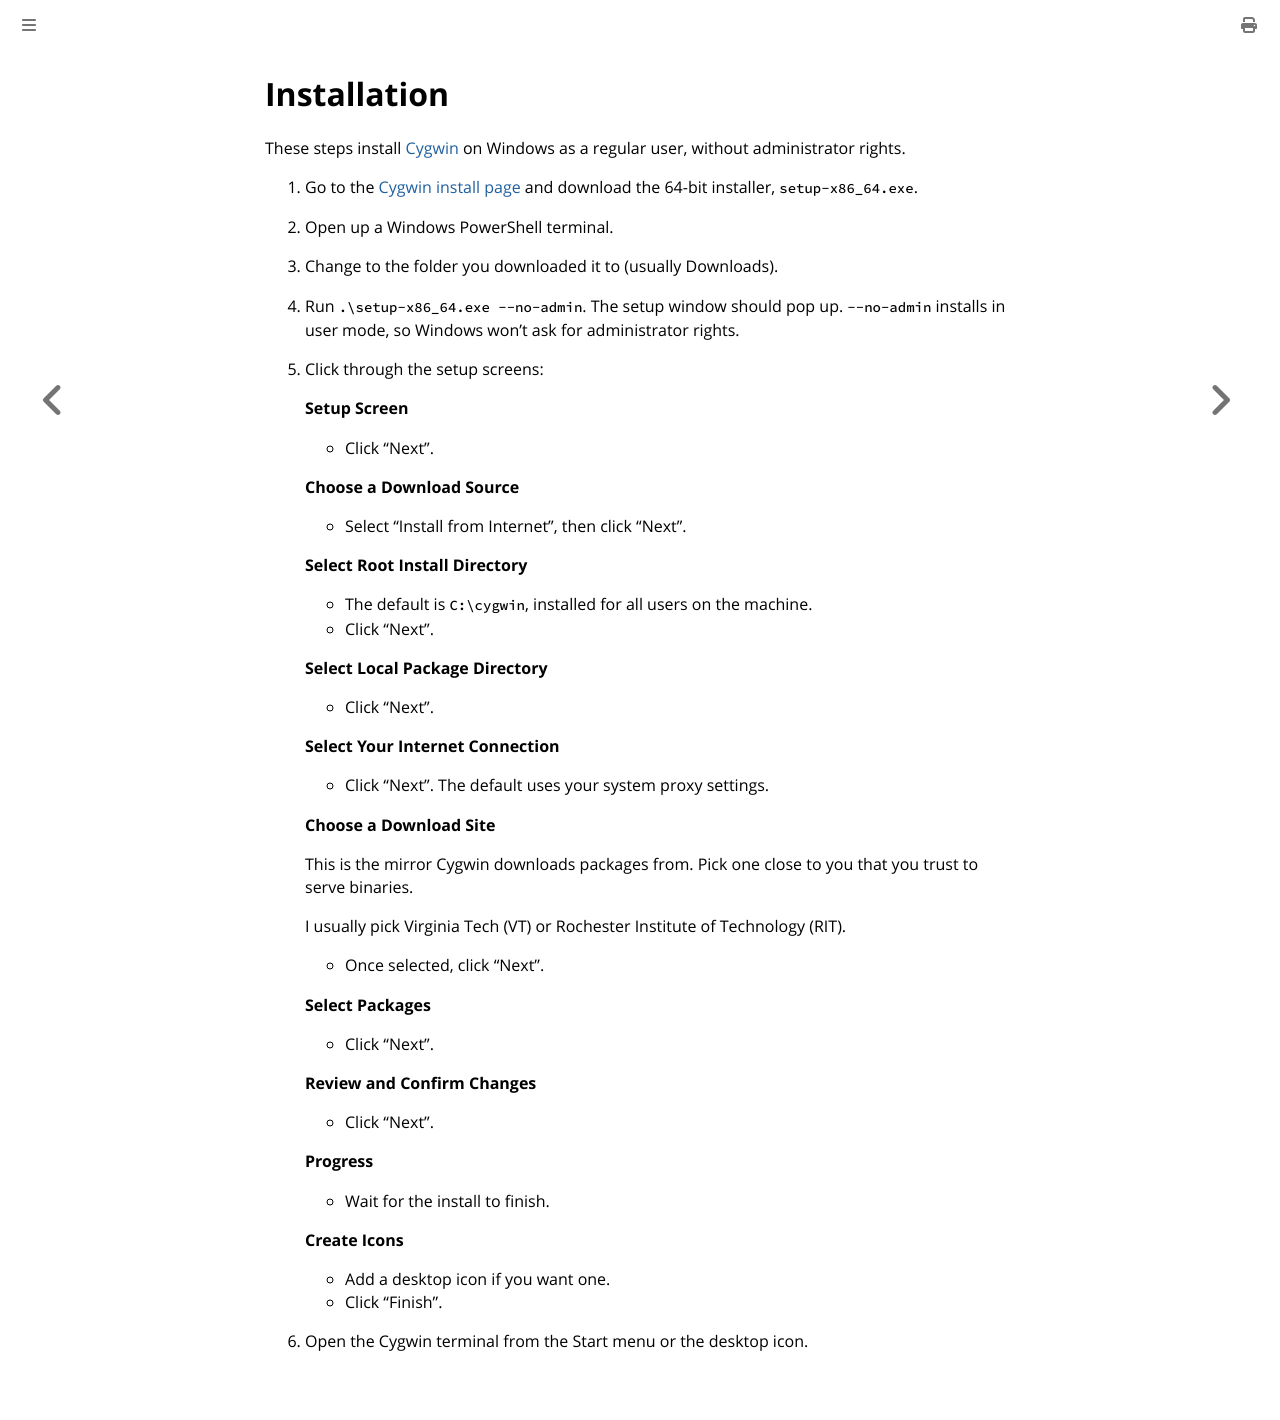

repository: fartbagxp/cygwin-installation · page: installation.html · generator: mdbook

# Installation

These steps install [Cygwin](https://www.cygwin.com/) on Windows as a regular user, without administrator rights.

1. Go to the [Cygwin install page](https://cygwin.com/install.html) and download the 64-bit installer, `setup-x86_64.exe`.
1. Open up a Windows PowerShell terminal.
1. Change to the folder you downloaded it to (usually Downloads).
1. Run `.\setup-x86_64.exe --no-admin`. The setup window should pop up. `--no-admin` installs in user mode, so Windows won't ask for administrator rights.

1. Click through the setup screens:

   **Setup Screen**

   - Click "Next".

   **Choose a Download Source**

   - Select "Install from Internet", then click "Next".

   **Select Root Install Directory**

   - The default is `C:\cygwin`, installed for all users on the machine.
   - Click "Next".

   **Select Local Package Directory**

   - Click "Next".

   **Select Your Internet Connection**

   - Click "Next". The default uses your system proxy settings.

   **Choose a Download Site**

   This is the mirror Cygwin downloads packages from. Pick one close to you that you trust to serve binaries.

   I usually pick Virginia Tech (VT) or Rochester Institute of Technology (RIT).

   - Once selected, click "Next".

   **Select Packages**

   - Click "Next".

   **Review and Confirm Changes**

   - Click "Next".

   **Progress**

   - Wait for the install to finish.

   **Create Icons**

   - Add a desktop icon if you want one.
   - Click "Finish".

1. Open the Cygwin terminal from the Start menu or the desktop icon.
